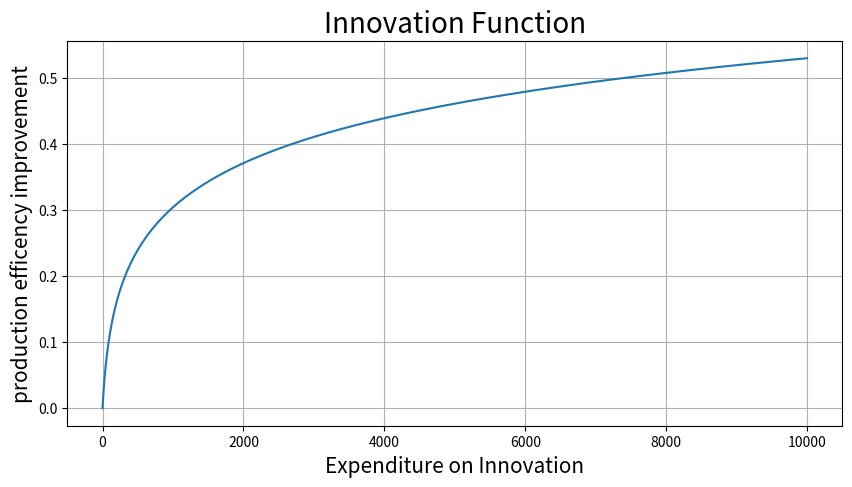
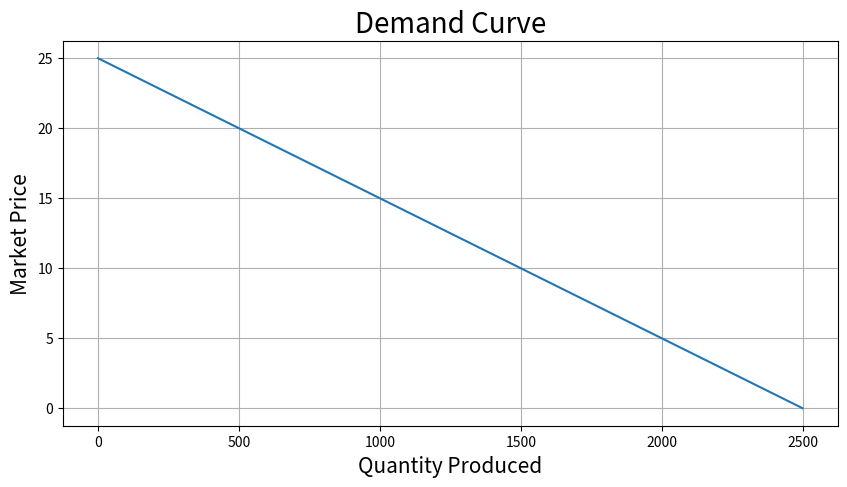
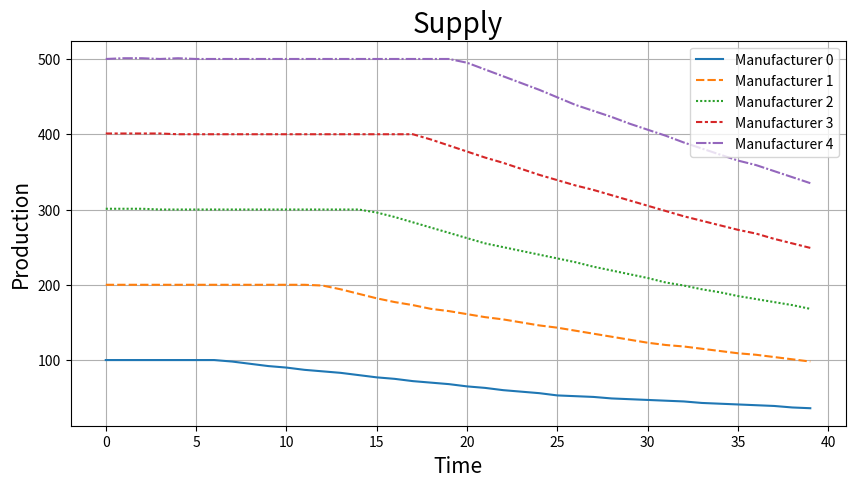
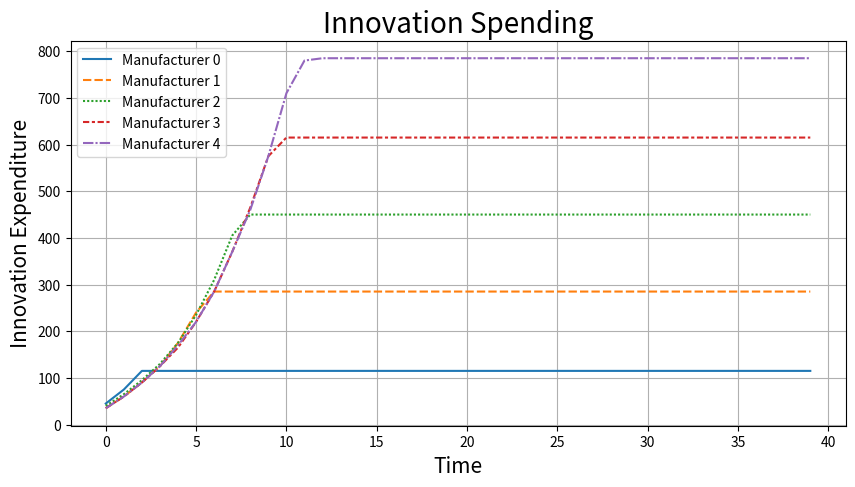
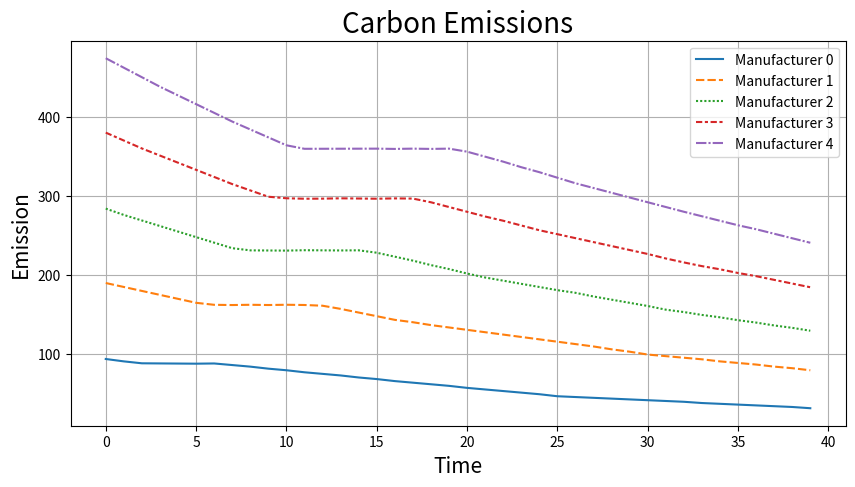
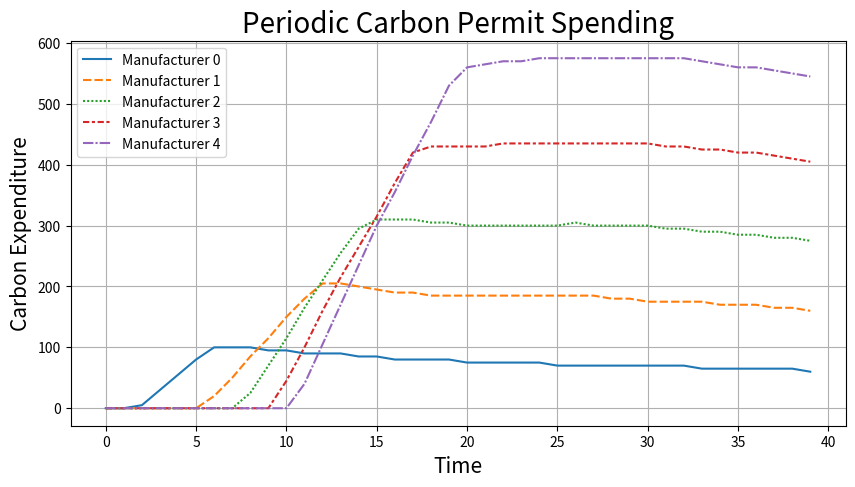
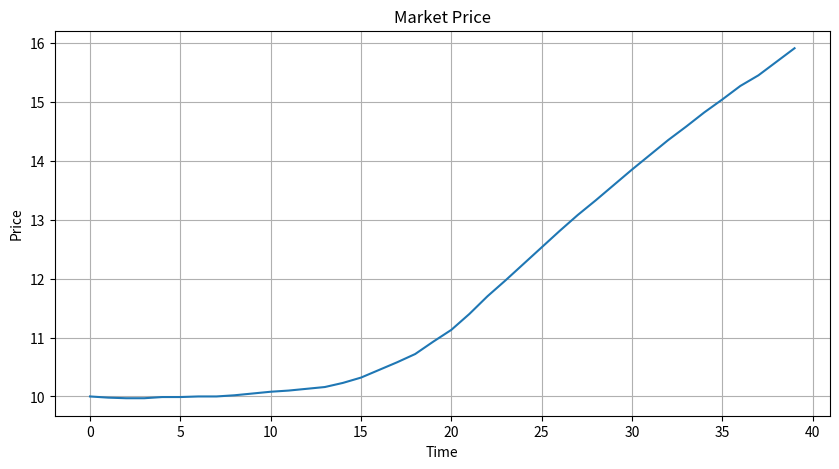
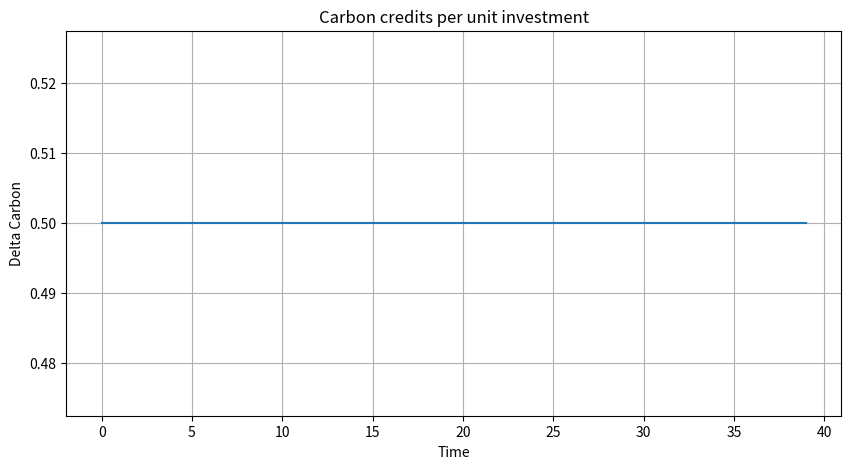
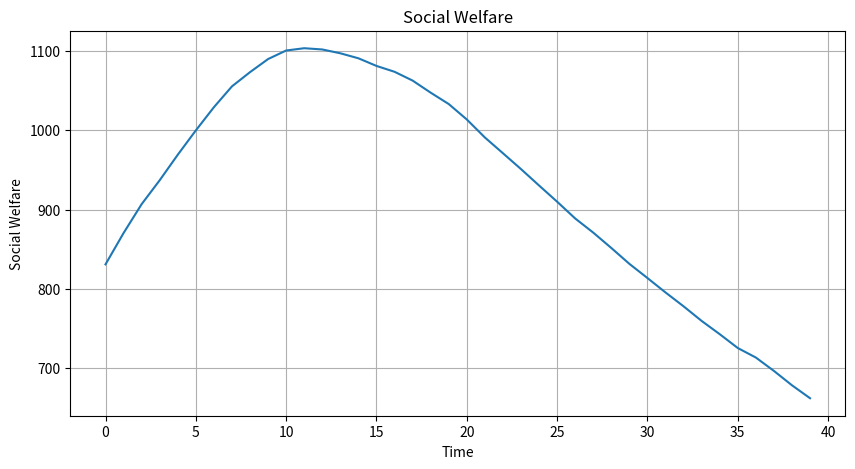
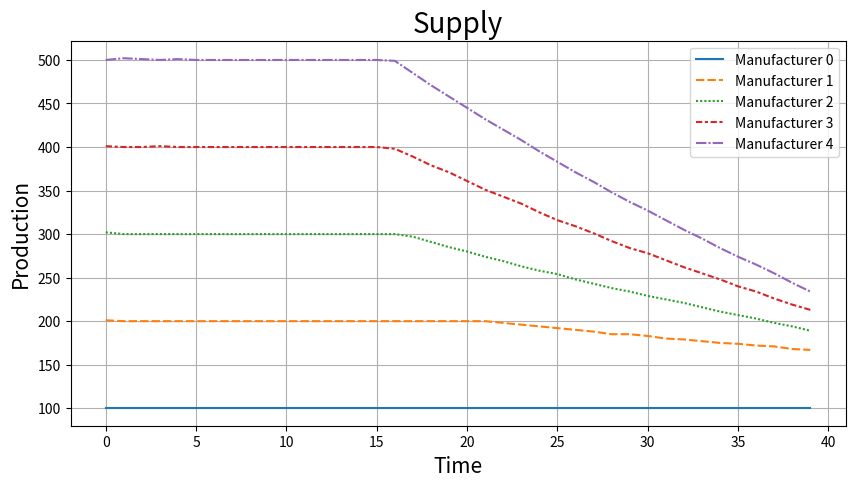
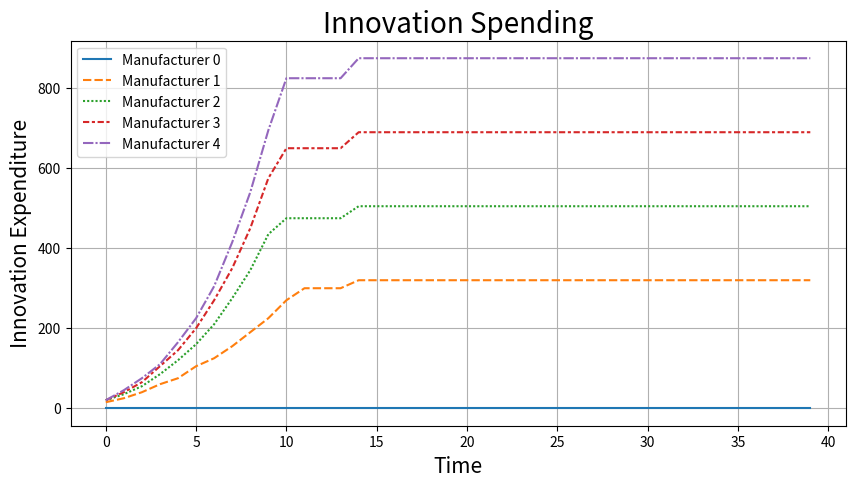
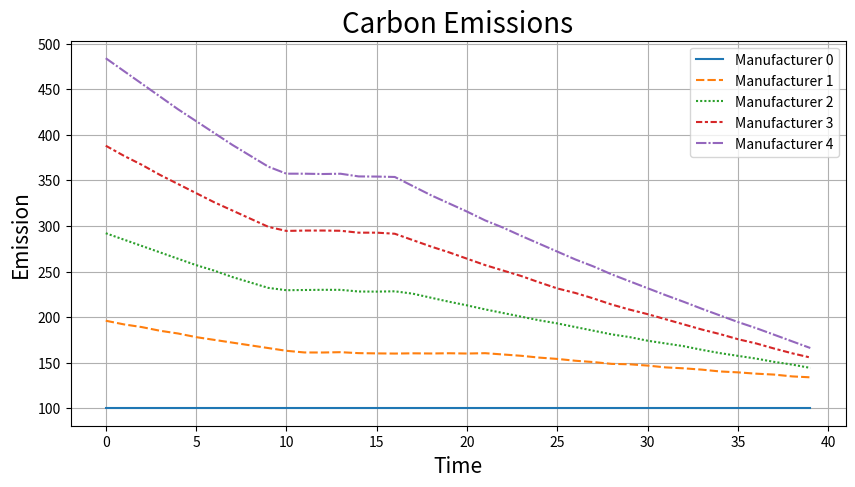
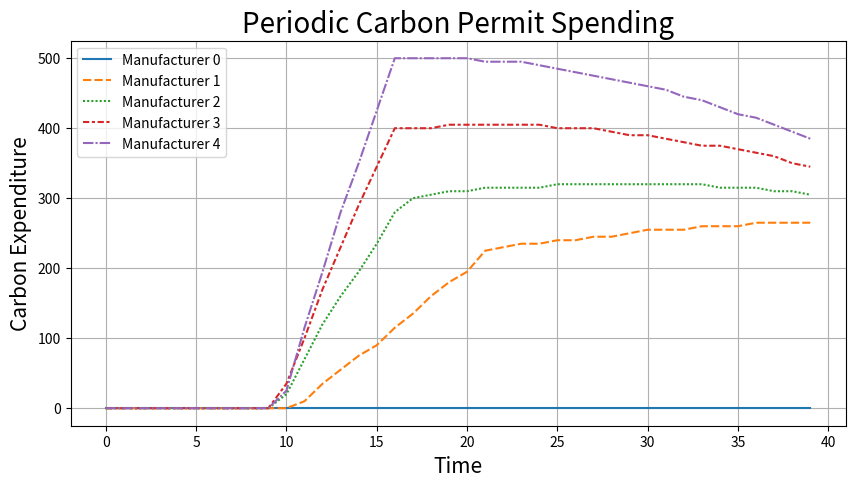
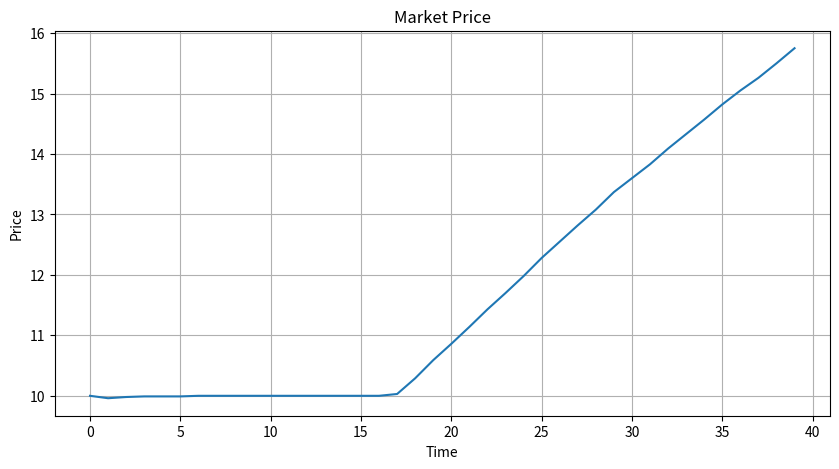
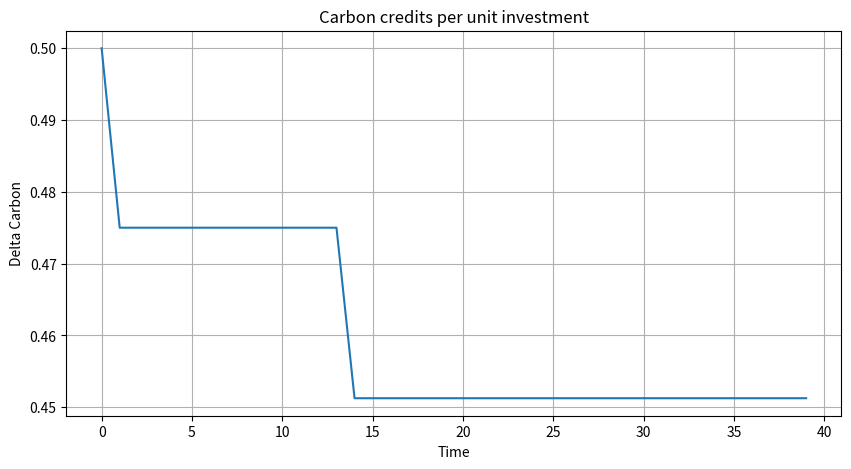
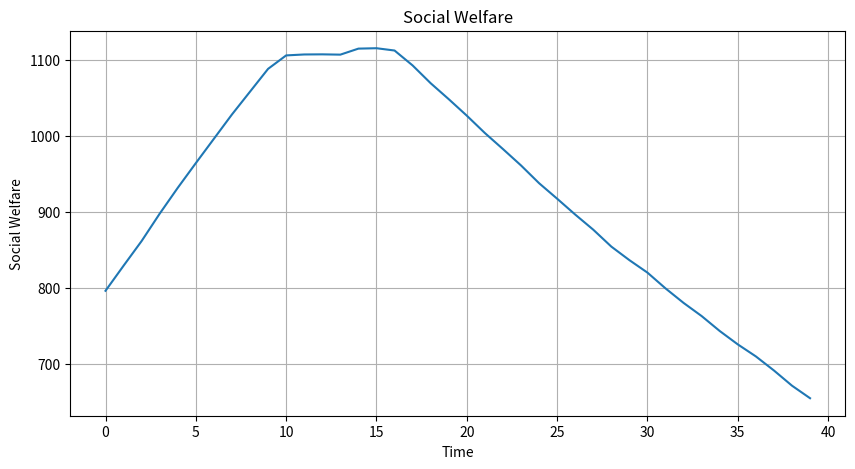

Write the Python code that produced these figures, in order.
# -*- coding: utf-8 -*-
"""Copy of Copy of ID5070_EE20B089_Cap_and_Trade.ipynb

Automatically generated by Colaboratory.

Original file is located at
    https://colab.research.google.com/drive/194CLpF7cfIRM4LDh2RmPYwlBlQAPxP4S

# Cap-and-Trade
### Does it work and how should it be implemnted

Author - Nighilenth B B ( EE20B089 )

# Introduction

Industry till last decade was purely driven by monetary gains. This lead to immense cost cutting and adoption of unsustainable and harmful processes to the environment.

However, the growing awareness and support toward more sustainable policies to encourage industries limit their carbon footprint has pushed governments to adopt policies. The major greenhouse gas reduction policy approaches under consideration fall into three main categories: carbon pricing, technology subsidies, and performance standards.

These aims to penalise industries for their footprint and regulate pollution.

Many countries are ideating and implementing such policies with the European Union being the leader for this change.

## Carbon Pricing
The phrase put a price on carbon has now become well known with momentum growing among countries and business to put a price on carbon pollution as a means of bringing down emissions and drive investment into cleaner options.

So what is meant by putting a price on carbon, and why do modern world really want to implement these prices?

There are several paths governments can take to price carbon, all leading to the same result. They begin to capture what are known as the external costs of carbon emissions – costs that the public pays for in other ways, such as damage to crops and health care costs from heat waves and droughts or to property from flooding and sea level rise – and tie them to their sources through a price on carbon.

A price on carbon helps shift the burden for the damage back to those who are responsible for it, and who can reduce it. Instead of dictating who should reduce emissions where and how, a carbon price gives an economic signal and polluters decide for themselves whether to discontinue their polluting activity, reduce emissions, or continue polluting and pay for it. In this way, the overall environmental goal is achieved in the most flexible and least-cost way to society. The carbon price also stimulates clean technology and market innovation, fuelling new, low-carbon drivers of economic growth.

#### There are two main types of carbon pricing:
1) Cap-and-Trade System

2) Carbon Taxes


**Cap-and-Trade system** – system limits overall greenhouse gas emissions and enables low-emission companies to sell surplus allowances to higher polluters. A market price for greenhouse gas emissions is established by a cap and trade system by generating supply and demand for emissions allowances. The cap aids in ensuring that the necessary emission cuts will occur in order to keep all emitters collectively within their pre-allocated carbon budget.

**Carbon Tax** - By establishing a tax rate on greenhouse gas emissions or, more frequently, on the carbon content of fossil fuels, a carbon tax immediately establishes a price on carbon. A carbon tax differs from a cap and trade because the carbon price is pre-determined, but the emission reduction result is not.


## Cap and Trade

European Union uses a Cap and Tax model to impose carbon tax. The government sets a upper limit or capacity of carbon emmissions an industry can do based on demand, importance to economy and many other factors. The rights of these emissions are then sold and traded among the players in the industry. The players can use these rights or trade them to other players in case of excess.

The goal is to gradually decrease the overall emissions of the industry by encouraging industries to switch to environmentally friendly processes.


---
# Motivation
Through this project, we wish to understand
1. Does cap-and-trade reduce carbon emissions
2. What are the factors and policies that ensure competitive markets
3. What is the extent of restrictions an industry can sustain

The decisions expected from the government are:
1. Capacity allocated to a industry
2. What should be the price of unit carbon emission

The decisions ecxpected from the manufacturers are:
1. Purchasing of carbon emission rights
2. Extent of expenditure on innovation

### Anticipated Behaviour
If the governments sets a limit lower than required the industries would decline and the sector would become incompetant and decline. On the other hand, high capacities would bring little change and innovation.

As rights are traded the prices would gradually increase as industries demands would keep growing in a thriving economy. As manufacturers need to produce to a break even point to survive, larger players might push smaller players out of the market. This brings the question that is regulation on allocation necessary or is open market better.

---
## Model
These decisions have huge impact on the economy and modelling such systems allow us to anticipate them.

The agents in this model are
1. Government or Regulatory body
2. Manufacturers in the Industry

Every period the government would determine the
1. capacity for that period
3. reitrate price for carbon emissions

while, every period manufacturers would
1. decide quality of emissions to purchase based on budget
2. percentage of profits to be used on innovation

Quality produced is directly proportional to Emissions

The manufacturers would try to meet the demand in every period. If they fail to produce break even point they would go bankrupt and exit the market.

Open markets would periodically drive up the emission prices until smaller players exit the market. Government would require to control.
"""

import math
import random
import numpy as np
import pandas as pd
import matplotlib.pyplot as plt
import seaborn as sns

def innovation_func(x : int):
    return math.log(x/50 + 1)/10
    # return 1/(1+math.exp(-x/1000 + 0))

n = 10000
x_coords = list(range(n))
y_coords = list(innovation_func(x) for x in x_coords)

plt.figure(figsize=(10, 5))
sns.lineplot(x=x_coords, y=y_coords)
plt.grid()
plt.title('Innovation Function', fontdict={'fontsize':20})
plt.xlabel('Expenditure on Innovation', fontdict={'fontsize':15})
plt.ylabel('production efficency improvement', fontdict={'fontsize':15})
plt.show()

def demand_curve(x : int):
    return 25 - x/100

n = 2500
x_coords = list(range(n))
y_coords = list(demand_curve(x) for x in range(n))

plt.figure(figsize=(10, 5))
sns.lineplot(x=x_coords, y=y_coords)
plt.grid()
plt.title('Demand Curve', fontdict={'fontsize':20})
plt.xlabel('Quantity Produced', fontdict={'fontsize':15})
plt.ylabel('Market Price', fontdict={'fontsize':15})
plt.show()

class Manufacturer:
    # Percentage of revenue retained for production
    percentage_retained = 0.10

    # Efficiency of the plant
    a = 1.00
    e = 1.00
    exp_innov = 0

    unit_inv = 5

    wt_carbon = 0.75
    wt_innov = 1.25

    def __init__(self, production_target : int):
        self.production_target = production_target
        # Initial supply is the optimal levels before carbon policies were implemented

        self.supply = production_target


    def production_cycle(self, market_price : float, del_c : float, allocated_quota : int):
        self.revenue = int(market_price * self.supply)
        self.working_capital = int(self.revenue * self.percentage_retained)

        self.supply = int(allocated_quota/(self.a * self.e))

        self.carbon_emm = allocated_quota
        self.carbon_exp = 0

        while (self.supply < self.production_target) and (self.working_capital > 0):

            # Gain by marginally investing in innovation
            del_e = innovation_func(self.exp_innov + self.unit_inv) - innovation_func(self.exp_innov)
            del_innov = (allocated_quota * del_e)/(self.a * (self.e - del_e) * self.e)

            # Gain by marginally investing in carbon bond
            del_carbon = del_c/(self.a * self.e)

            if self.wt_carbon * del_carbon > self.wt_innov * del_innov:
                allocated_quota += del_carbon
                self.carbon_emm += del_carbon
                self.carbon_exp += self.unit_inv
            else:
                self.e -= del_e
                self.exp_innov += self.unit_inv

            self.working_capital -= self.unit_inv
            self.supply = int(allocated_quota/(self.a * self.e))

class Government:
    # amount of carbon credits per unit investment
    del_c = 0.5
    percent_reduction_del_c = 0.05

    # decrease in allocation quota
    del_q = 0.025

    acceptable_p_reduce = -0.2
    acceptable_c_growth = 0.00
    to_reduce = True
    look_back = 6

    supply_data = []
    carbon_emm_data = []

    sw_wt_prod = 1.5
    sw_wt_carb = 1

    def market_regulation(self, total_supply : int, total_carbon_emm : int):

        self.supply_data.append(total_supply)
        self.carbon_emm_data.append(total_carbon_emm)

        if len(self.supply_data) > self.look_back:

            percent_del_p = (self.supply_data[-1] - self.supply_data[-(self.look_back+1)])/self.supply_data[-(self.look_back+1)]
            if percent_del_p < self.acceptable_p_reduce:
                self.to_reduce = False
            else:
                self.to_reduce = True

            del_exp_c = self.carbon_emm_data[-1] - self.carbon_emm_data[-2]
            if del_exp_c > self.acceptable_c_growth:
                self.del_c = self.del_c * (1 - self.percent_reduction_del_c)

        self.social_welfare = self.sw_wt_prod*total_supply - self.sw_wt_carb*total_carbon_emm

def visulaise_dict(data : dict, title : str = '', ylabel : str = ''):
    df = pd.DataFrame(data)
    plt.figure(figsize=(10, 5))
    sns.lineplot(data=df)
    plt.title(title, fontdict={'fontsize':20})
    plt.xlabel('Time', fontdict={'fontsize':15})
    plt.ylabel(ylabel, fontdict={'fontsize':15})
    plt.grid()
    plt.show()

NUM_MANUFACTURERS = 5
NUM_PERIODS = 40

policy_social_welfare_data = {f'Allocation Policy {num}' : None for num in range(3)}
policy_market_price_data = {f'Allocation Policy {num}' : None for num in range(3)}

"""When everyone is given less than requested"""

# INITIALISE THE ENVIRONMENT

government = Government()

manufacturers = []
total_production_target = 0
for num in range(NUM_MANUFACTURERS):
    production_target = 100*num + 100 # range [100, 500]
    total_production_target += production_target

    manufacturer = Manufacturer(
        production_target = production_target,
    )
    manufacturers.append(manufacturer)


# Initial Market Conditions
market_price = demand_curve(total_production_target)


# Data Collection
supply_data = {f'Manufacturer {num}' : [] for num in range(len(manufacturers))}
innovation_data = {f'Manufacturer {num}' : [] for num in range(len(manufacturers))}
carbon_emm_data = {f'Manufacturer {num}' : [] for num in range(len(manufacturers))}
carbon_exp_data = {f'Manufacturer {num}' : [] for num in range(len(manufacturers))}

market_price_data = []
carbon_prod_data = []
social_welfare_data = []


# ALLOCATION POLICY
# Everyone is allocated less than what they demanded
allocation_arr = [max(int(manufacturer.production_target * (1 - government.del_q)), 0) for manufacturer in manufacturers]
for num, manufacturer in enumerate(manufacturers):
    manufacturer.allocated_quota = allocation_arr[num]


# SIMULATION
for period in range(NUM_PERIODS):

    market_price_data.append(market_price)
    carbon_prod_data.append(government.del_c)

    # ALLOCATION CHANGE
    if government.to_reduce:
        allocation_arr = [max(int(allocation_arr[num] * (1 - government.del_q)), 0) for num in range(NUM_MANUFACTURERS)]

    # PRODUCTION CYCLE
    total_supply = 0
    total_carbon_emm = 0

    for num, manufacturer in enumerate(manufacturers):
        manufacturer.production_cycle(
            market_price = market_price,
            del_c = government.del_c,
            allocated_quota = allocation_arr[num],
        )

        total_supply += manufacturer.supply
        total_carbon_emm += manufacturer.carbon_emm

        # Extracting data
        supply_data[f'Manufacturer {num}'].append(manufacturer.supply)
        innovation_data[f'Manufacturer {num}'].append(manufacturer.exp_innov)
        carbon_emm_data[f'Manufacturer {num}'].append(manufacturer.carbon_emm)
        carbon_exp_data[f'Manufacturer {num}'].append(manufacturer.carbon_exp)

    # MARKET CORRECTION
    market_price = demand_curve(total_supply)

    # REGULATORY ACTION
    government.market_regulation(
        total_supply = total_supply,
        total_carbon_emm = total_carbon_emm,
    )

    social_welfare_data.append(government.social_welfare)

visulaise_dict(supply_data, 'Supply', 'Production')
visulaise_dict(innovation_data, 'Innovation Spending', 'Innovation Expenditure')
visulaise_dict(carbon_emm_data, 'Carbon Emissions', 'Emission')
visulaise_dict(carbon_exp_data, 'Periodic Carbon Permit Spending', 'Carbon Expenditure')

plt.figure(figsize=(10, 5))
plt.plot(market_price_data)
plt.title('Market Price')
plt.xlabel('Time')
plt.ylabel('Price')
plt.grid()
plt.show()


plt.figure(figsize=(10, 5))
plt.plot(carbon_prod_data)
plt.title('Carbon credits per unit investment')
plt.xlabel('Time')
plt.ylabel('Delta Carbon')
plt.grid()
plt.show()
plt.show()

plt.figure(figsize=(10, 5))
plt.plot(social_welfare_data)
plt.title('Social Welfare')
plt.xlabel('Time')
plt.ylabel('Social Welfare')
plt.grid()
plt.show()
plt.show()

policy_social_welfare_data['Allocation Policy 0'] = social_welfare_data
policy_market_price_data['Allocation Policy 0'] = market_price_data
max(social_welfare_data), max(market_price_data)

"""When smaller manufacturer demands are satisfied first"""

# INITIALISE THE ENVIRONMENT

government = Government()

manufacturers = []
total_production_target = 0
for num in range(NUM_MANUFACTURERS):
    production_target = 100*num + 100 # range [100, 500]
    total_production_target += production_target

    manufacturer = Manufacturer(
        production_target = production_target,
    )
    manufacturers.append(manufacturer)


# Initial Market Conditions
market_price = demand_curve(total_production_target)


# Data Collection
supply_data = {f'Manufacturer {num}' : [] for num in range(len(manufacturers))}
innovation_data = {f'Manufacturer {num}' : [] for num in range(len(manufacturers))}
carbon_emm_data = {f'Manufacturer {num}' : [] for num in range(len(manufacturers))}
carbon_exp_data = {f'Manufacturer {num}' : [] for num in range(len(manufacturers))}

market_price_data = []
carbon_prod_data = []
social_welfare_data = []


# SIMULATION
num_red = 0
for period in range(NUM_PERIODS):

    market_price_data.append(market_price)
    carbon_prod_data.append(government.del_c)

    # ALLOCATION POLICY
    # Smaller players are given more
    if government.to_reduce:
        num_red += 1
        allocation_arr = [int(max(100 + 100*num*(1.5*((1-government.del_q)**num_red) - 0.5), 0)) for num in range(NUM_MANUFACTURERS)]

    # PRODUCTION CYCLE
    total_supply = 0
    total_carbon_emm = 0

    for num, manufacturer in enumerate(manufacturers):
        manufacturer.production_cycle(
            market_price = market_price,
            del_c = government.del_c,
            allocated_quota = allocation_arr[num],
        )

        total_supply += manufacturer.supply
        total_carbon_emm += manufacturer.carbon_emm

        # Extracting data
        supply_data[f'Manufacturer {num}'].append(manufacturer.supply)
        innovation_data[f'Manufacturer {num}'].append(manufacturer.exp_innov)
        carbon_emm_data[f'Manufacturer {num}'].append(manufacturer.carbon_emm)
        carbon_exp_data[f'Manufacturer {num}'].append(manufacturer.carbon_exp)

    # MARKET CORRECTION
    market_price = demand_curve(total_supply)

    # REGULATORY ACTION
    government.market_regulation(
        total_supply = total_supply,
        total_carbon_emm = total_carbon_emm,
    )

    social_welfare_data.append(government.social_welfare)

visulaise_dict(supply_data, 'Supply', 'Production')
visulaise_dict(innovation_data, 'Innovation Spending', 'Innovation Expenditure')
visulaise_dict(carbon_emm_data, 'Carbon Emissions', 'Emission')
visulaise_dict(carbon_exp_data, 'Periodic Carbon Permit Spending', 'Carbon Expenditure')

plt.figure(figsize=(10, 5))
plt.plot(market_price_data)
plt.title('Market Price')
plt.xlabel('Time')
plt.ylabel('Price')
plt.grid()
plt.show()


plt.figure(figsize=(10, 5))
plt.plot(carbon_prod_data)
plt.title('Carbon credits per unit investment')
plt.xlabel('Time')
plt.ylabel('Delta Carbon')
plt.grid()
plt.show()
plt.show()

plt.figure(figsize=(10, 5))
plt.plot(social_welfare_data)
plt.title('Social Welfare')
plt.xlabel('Time')
plt.ylabel('Social Welfare')
plt.grid()
plt.show()
plt.show()

policy_social_welfare_data['Allocation Policy 1'] = social_welfare_data
policy_market_price_data['Allocation Policy 1'] = market_price_data
max(social_welfare_data), max(market_price_data)

"""Largest players are satisfied completely"""

# INITIALISE THE ENVIRONMENT

government = Government()

manufacturers = []
total_production_target = 0
for num in range(NUM_MANUFACTURERS):
    production_target = 100*num + 100 # range [100, 500]
    total_production_target += production_target

    manufacturer = Manufacturer(
        production_target = production_target,
    )
    manufacturers.append(manufacturer)


# Initial Market Conditions
market_price = demand_curve(total_production_target)


# Data Collection
supply_data = {f'Manufacturer {num}' : [] for num in range(len(manufacturers))}
innovation_data = {f'Manufacturer {num}' : [] for num in range(len(manufacturers))}
carbon_emm_data = {f'Manufacturer {num}' : [] for num in range(len(manufacturers))}
carbon_exp_data = {f'Manufacturer {num}' : [] for num in range(len(manufacturers))}

market_price_data = []
carbon_prod_data = []
social_welfare_data = []


# SIMULATION
num_red = 0
for period in range(NUM_PERIODS):

    market_price_data.append(market_price)
    carbon_prod_data.append(government.del_c)

    # ALLOCATION POLICY
    # Larger players are given more
    if government.to_reduce:
        num_red += 1
        allocation_arr = [int(max(100*num + 100*(3*((1-government.del_q)**num_red)-2), 0)) for num in range(NUM_MANUFACTURERS)]

    # PRODUCTION CYCLE
    total_supply = 0
    total_carbon_emm = 0

    for num, manufacturer in enumerate(manufacturers):
        manufacturer.production_cycle(
            market_price = market_price,
            del_c = government.del_c,
            allocated_quota = allocation_arr[num],
        )

        total_supply += manufacturer.supply
        total_carbon_emm += manufacturer.carbon_emm

        # Extracting data
        supply_data[f'Manufacturer {num}'].append(manufacturer.supply)
        innovation_data[f'Manufacturer {num}'].append(manufacturer.exp_innov)
        carbon_emm_data[f'Manufacturer {num}'].append(manufacturer.carbon_emm)
        carbon_exp_data[f'Manufacturer {num}'].append(manufacturer.carbon_exp)

    # MARKET CORRECTION
    market_price = demand_curve(total_supply)

    # REGULATORY ACTION
    government.market_regulation(
        total_supply = total_supply,
        total_carbon_emm = total_carbon_emm,
    )

    social_welfare_data.append(government.social_welfare)

visulaise_dict(supply_data, 'Supply', 'Production')
visulaise_dict(innovation_data, 'Innovation Spending', 'Innovation Expenditure')
visulaise_dict(carbon_emm_data, 'Carbon Emissions', 'Emission')
visulaise_dict(carbon_exp_data, 'Periodic Carbon Permit Spending', 'Carbon Expenditure')

plt.figure(figsize=(10, 5))
plt.plot(market_price_data)
plt.title('Market Price')
plt.xlabel('Time')
plt.ylabel('Price')
plt.grid()
plt.show()


plt.figure(figsize=(10, 5))
plt.plot(carbon_prod_data)
plt.title('Carbon credits per unit investment')
plt.xlabel('Time')
plt.ylabel('Delta Carbon')
plt.grid()
plt.show()
plt.show()

plt.figure(figsize=(10, 5))
plt.plot(social_welfare_data)
plt.title('Social Welfare')
plt.xlabel('Time')
plt.ylabel('Social Welfare')
plt.grid()
plt.show()
plt.show()

policy_social_welfare_data['Allocation Policy 2'] = social_welfare_data
policy_market_price_data['Allocation Policy 2'] = market_price_data
max(social_welfare_data), max(market_price_data)

visulaise_dict(policy_social_welfare_data, 'Social Welfare', 'social welfare')
visulaise_dict(policy_market_price_data, 'Market Price', 'price')



